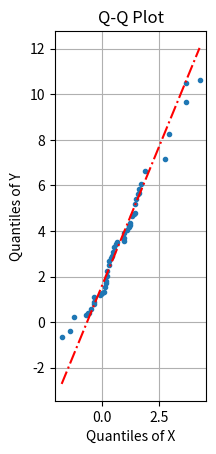

Write Python code to recreate this figure.
'''
Created on 16. sep. 2025

[redacted]
'''
import numpy as np
import matplotlib.pyplot as plt
from scipy.special import erfinv
from scipy.interpolate import interp1d


def plotnorm(data, estimatelines=True, percentiles=True, df=np.inf, ax=None):
    """
    Plot data on a Normal or Student-t distribution probability paper.

    Parameters
    ----------
    data : array_like
        A vector with data, or a matrix with data from several groups,
        with one group per column.
    estimatelines : Bool, optional
        If True, estimated lines will be drawn. Defaults to True.
    percentiles : Bool, optional
        If True, percentiles will be drawn. Defaults to True.
    df : int or inf, optional
        Degrees of freedom in the t-distribution.
        If `df` is `np.inf`, a normal distribution paper will be used.
        If `0 < df < np.inf`, an approximation of the t-distribution will be used.
    ax : matplotlib.axex.Axes object
        Axes to plot

    Returns
    -------
    ax: matplotlib.axex.Axes object
        A handle to the plotted axes.

    See Also
    --------
    plotqq

    Notes
    -----
    Plotnorm uses an approximation for the t-distribution probability
    plot when `df` is finite.

    The original MATLAB code is distributed under the GNU Lesser General Public
    License.

    Examples
    --------
    >>> import numpy as np
    >>> R = np.random.normal(0, 1, (100, 2))
    >>> plotnorm(R)
    >>> plotnorm(R, df=5)
    """

    if df <= 0 or (df != np.round(df) and not np.isinf(df)):
        raise ValueError('df must be a positive integer or infinity.')

    if ax is None:
        _fig, ax = plt.subplots()

    tdistr = not np.isinf(df)
    x = np.atleast_1d(data)

    # Handle single row vector input
    if x.ndim == 1:
        x = x.reshape(-1, 1)

    n, m = x.shape
    x_sorted = np.sort(x, axis=0)
    X = (np.arange(1, n + 1) - 0.5) / n
    Y = np.sqrt(2) * erfinv(2 * X - 1)

    if tdistr:
        g1 = 1 / 4 * (Y**3 + Y)
        g2 = 1 / 96 * (5 * Y**5 + 16 * Y**3 + 3 * Y)
        g3 = 1 / 384 * (3 * Y**7 + 19 * Y**5 + 17 * Y**3 - 15 * Y)
        g4 = 1 / 92160 * (79 * Y**9 + 776 * Y**7 + 1482 * Y**5 - 1920 * Y**3 - 945 * Y)
        Z = Y + g1 / df + g2 / (df**2) + g3 / (df**3) + g4 / (df**4)
        Y = Z

    linregx = Y
    SXX = np.sum((linregx - np.mean(linregx))**2)


    for i in range(m):
        linregy = x_sorted[:, i]
        SXY = np.dot((linregx - np.mean(linregx)), (linregy - np.mean(linregy)))
        b = SXY / SXX
        a = np.mean(linregy) - b * np.mean(linregx)

        ax.plot(x_sorted[:, i], Y, 'b.', markersize=12)

        if estimatelines:
            plot_x = np.array([x_sorted[0, i], x_sorted[n - 1, i]])
            plot_y = (plot_x - a) / b
            ax.plot(plot_x, plot_y, 'r--')

    span = np.max(x_sorted) - np.min(x_sorted)
    xx1 = np.min(x_sorted) - 0.1 * span
    xx2 = np.max(x_sorted) + 0.1 * span

    ax.set_xlim([xx1, xx2])
    ax.set_ylim([-4, 4])

    if not tdistr:
        ax.set_title('Normal Probability Plot')
        ax.set_ylabel('Quantiles of standard normal')
    else:
        ax.set_title('Student probability t-plot')
        ax.set_ylabel('Quantiles of Student t')

    if percentiles:
        levels = np.array([.5, .7, .9, .95, .98, .99, .995, .999, .9999])
        levels = np.concatenate((1 - np.flip(levels[1:]), levels))
        lev = np.sqrt(2) * erfinv(2 * levels - 1)

        ax.hlines(y=lev, xmin=xx1, xmax=xx2, color='k', linestyle='-')
        for i, lvl in enumerate(levels):
            ax.text(1.01*xx2, lev[i],
                    '{:.2f}%'.format(lvl*100),
                    verticalalignment='center',
                    fontsize=10,
                    fontstyle='italic')
    return ax


def plotqq(x, y, ps=None, method='linear', ax=None):
    """
    Plot empirical quantile of X versus empirical quantile of Y.

    If two distributions are the same (or possibly linearly transformed),
    the points should form an approximately straight line.

    Parameters
    ----------
    x : array_like
        First dataset.
    y : array_like
        Second dataset.
    ps : str, optional
        Plot symbol and style string (e.g., 'r--'). The default is '.'.
    method : str, optional
        Estimation method for quantiles. Defaults to 'linear'.
        Valid options are: 'inverted_cdf','averaged_inverted_cdf','closest_observation'
        'interpolated_inverted_cdf', 'hazen', 'weibull', 'linear' (default), 'median_unbiased'
        'normal_unbiased'
        The first three methods are discontinuous. NumPy further defines the following
        discontinuous variations of the default 'linear' option:
        'lower', 'higher', 'midpoint' and 'nearest'.
    ax : matplotlib.axex.Axes object
        Axes to plot

    Returns
    -------
    ax:
        A handle to the plotted axes.

    See Also
    --------
    plotnorm
    scipy.stats.probplot : Similar function for plotting against a theoretical distribution.
    scipy.stats.iqr : Computes the interquartile range.

    Notes
    -----
    This function handles vectors of different lengths by interpolating
    the quantiles of the longer vector to match the length of the shorter one.
    This corresponds to the logic in the original MATLAB script.

    The original MATLAB code is distributed under the GNU Lesser General Public
    License.

    Examples
    --------
    >>> import numpy as np
    >>> from scipy.stats import gumbel_r
    >>>
    >>> R1 = gumbel_r.rvs(loc=0, scale=1, size=50)
    >>> R2 = gumbel_r.rvs(loc=2, scale=1, size=100)
    >>>
    >>> # Plot two Gumbel-distributed datasets against each other
    >>> h = plotqq(R1, R2)
    >>> plt.show()
    """
    if ax is None:
        _fig, ax = plt.subplots()

    if ps is None:
        ps = '.'
    ps2 = 'r-.'

    x = np.sort(x)
    y = np.sort(y)

    nx = len(x)
    ny = len(y)

    n = min(nx, ny)
    ne = max(int(np.floor(n / 10)), 0)
    ix = np.arange(ne, n - ne)

    if nx < ny:
        yi = np.percentile(y, (np.arange(1, nx + 1) - 0.5)*100 / nx, method=method)
        ax.plot(x, yi, ps)

        # Linear fit for a straight line
        coeffs = np.polyfit(x[ix], yi[ix], 1)
        fit_line = coeffs[0] * x + coeffs[1]
        ax.plot(x, fit_line, ps2)

    else:
        xi = np.percentile(x, (np.arange(1, ny + 1) - 0.5)*100 / ny, method=method)
        ax.plot(xi, y, ps)

        # Linear fit for a straight line
        coeffs = np.polyfit(xi[ix], y[ix], 1)
        fit_line = coeffs[0] * xi + coeffs[1]
        ax.plot(xi, fit_line, ps2)

    ax.set_xlabel('Quantiles of X')
    ax.set_ylabel('Quantiles of Y')
    ax.set_title('Q-Q Plot')
    ax.grid(True)
    ax.set_aspect('equal')

    return ax


def test_percentile():
    from scipy.stats import gumbel_r

    # Single vector example
    x_vec = gumbel_r.rvs(loc=2, scale=1, size=100)
    q_vec = np.percentile(x_vec, [25, 50, 75])
    print(f"Quantiles for a single vector: {q_vec}")

    # Matrix example (2 columns)
    x_mat = np.random.rand(50, 2)
    q_mat = np.percentile(x_mat, [10, 90])
    print(f"\nQuantiles for each column of a matrix:\n{q_mat}")


def test_plot_qq():
    # Example from the original MATLAB code
    from scipy.stats import gumbel_r

    R1 = gumbel_r.rvs(loc=0, scale=1, size=50)
    R2 = gumbel_r.rvs(loc=2, scale=2, size=100)

    plotqq(R1, R2)
    plt.show()


def test_plotnorm():
    np.random.seed(0)
    R = np.random.normal(loc=0, scale=1, size=(100, 2))

    plotnorm(R)
    #plotnorm(R, df=5)
    plt.show()


if __name__ == '__main__':
    test_plot_qq()
    # test_percentile()